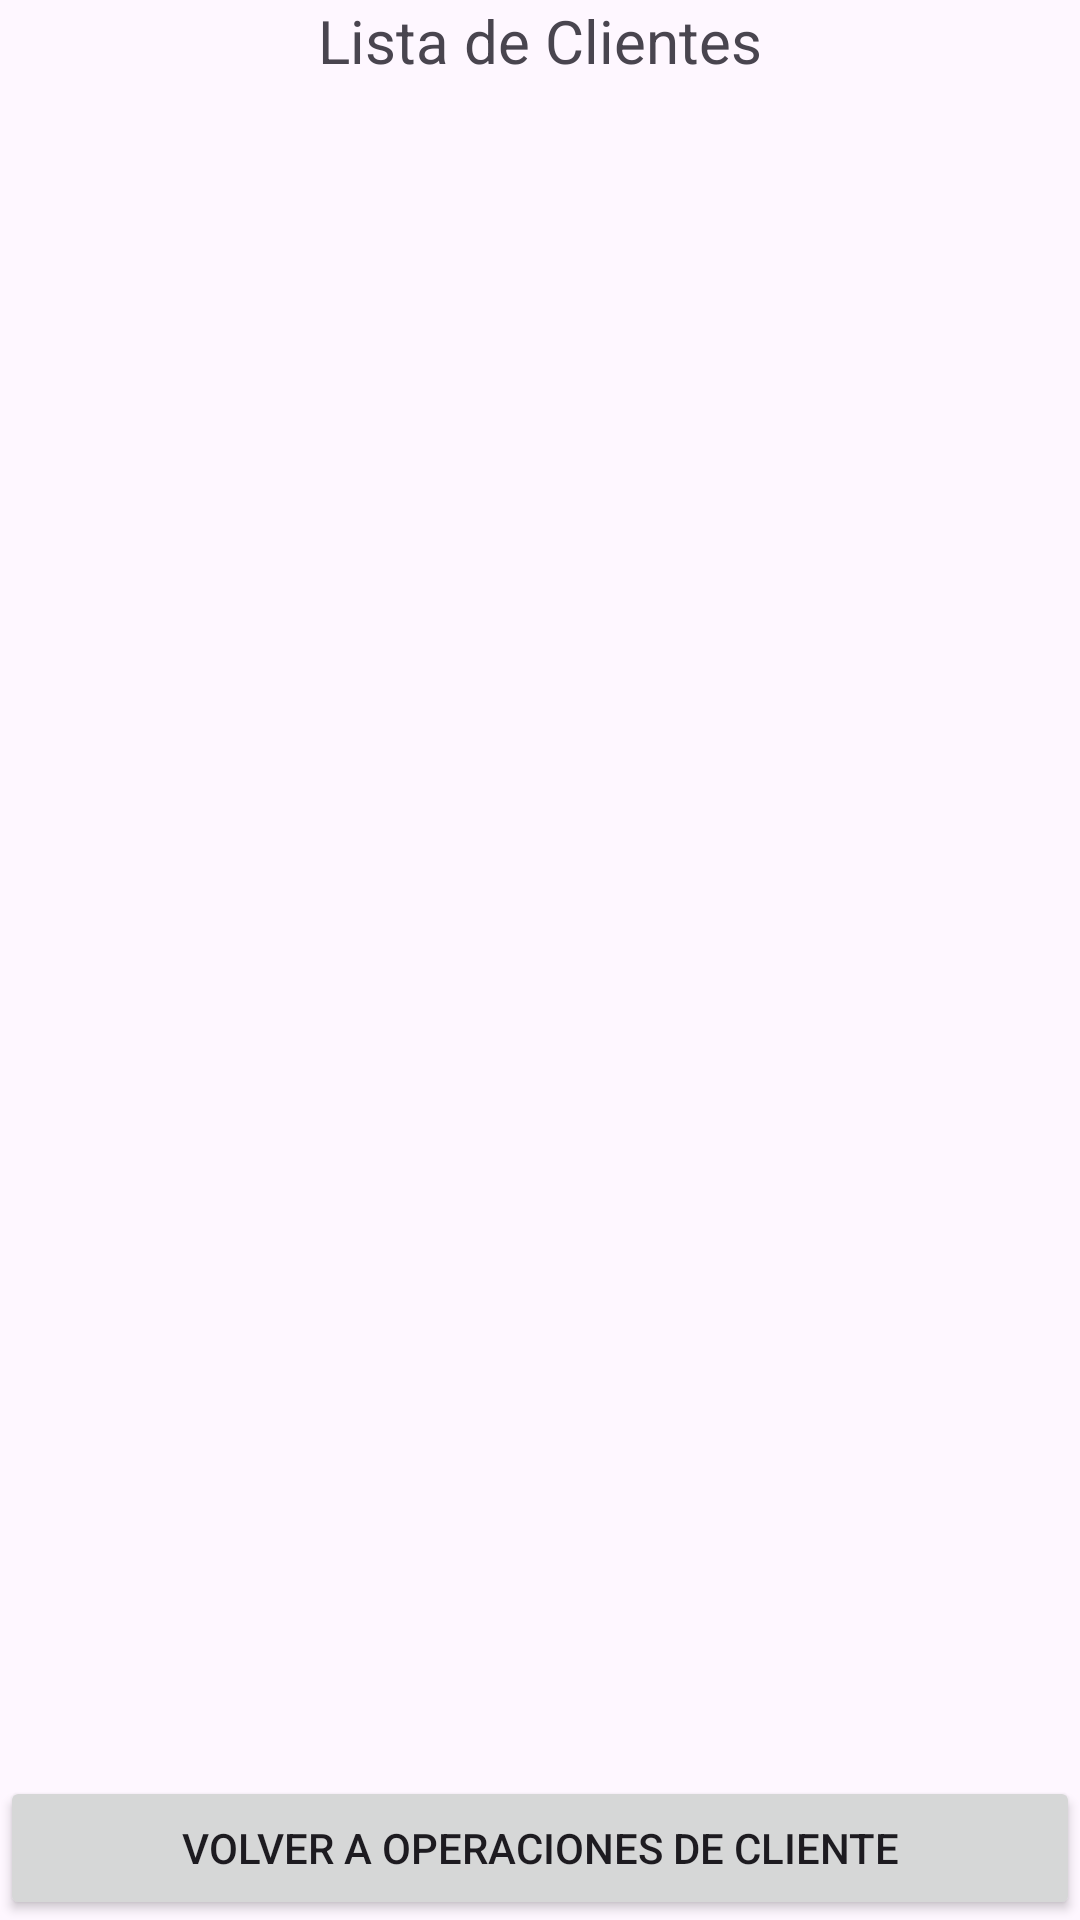

Reconstruct the res/layout file that produces this screen, plus the resources it refers to.
<!-- AndroidManifest.xml: application theme Theme.CRUD_FERRETERIA_v2 -->
<!-- res/layout/activity_lista_clientes.xml -->
<LinearLayout xmlns:android="http://schemas.android.com/apk/res/android"
    android:layout_width="match_parent"
    android:layout_height="match_parent"
    android:orientation="vertical">

    <TextView
        android:layout_width="match_parent"
        android:layout_height="wrap_content"
        android:text="Lista de Clientes"
        android:textSize="20sp"
        android:gravity="center"
        android:layout_marginBottom="16dp"/>

    <ListView
        android:id="@+id/listaClientes"
        android:layout_width="match_parent"
        android:layout_height="0dp"
        android:layout_weight="1"
        android:divider="@android:color/darker_gray"
        android:dividerHeight="1dp"/>

    <Button
        android:id="@+id/btnVolverOperacionesDesdeLista"
        android:layout_width="match_parent"
        android:layout_height="wrap_content"
        android:text="Volver a Operaciones de Cliente" />
</LinearLayout>
<!-- resources referenced by this layout -->
<resources>
  <style name="Theme.CRUD_FERRETERIA_v2" parent="Base.Theme.CRUD_FERRETERIA_v2" />
  <style name="Base.Theme.CRUD_FERRETERIA_v2" parent="Theme.Material3.DayNight.NoActionBar">
          
          
      </style>
</resources>
